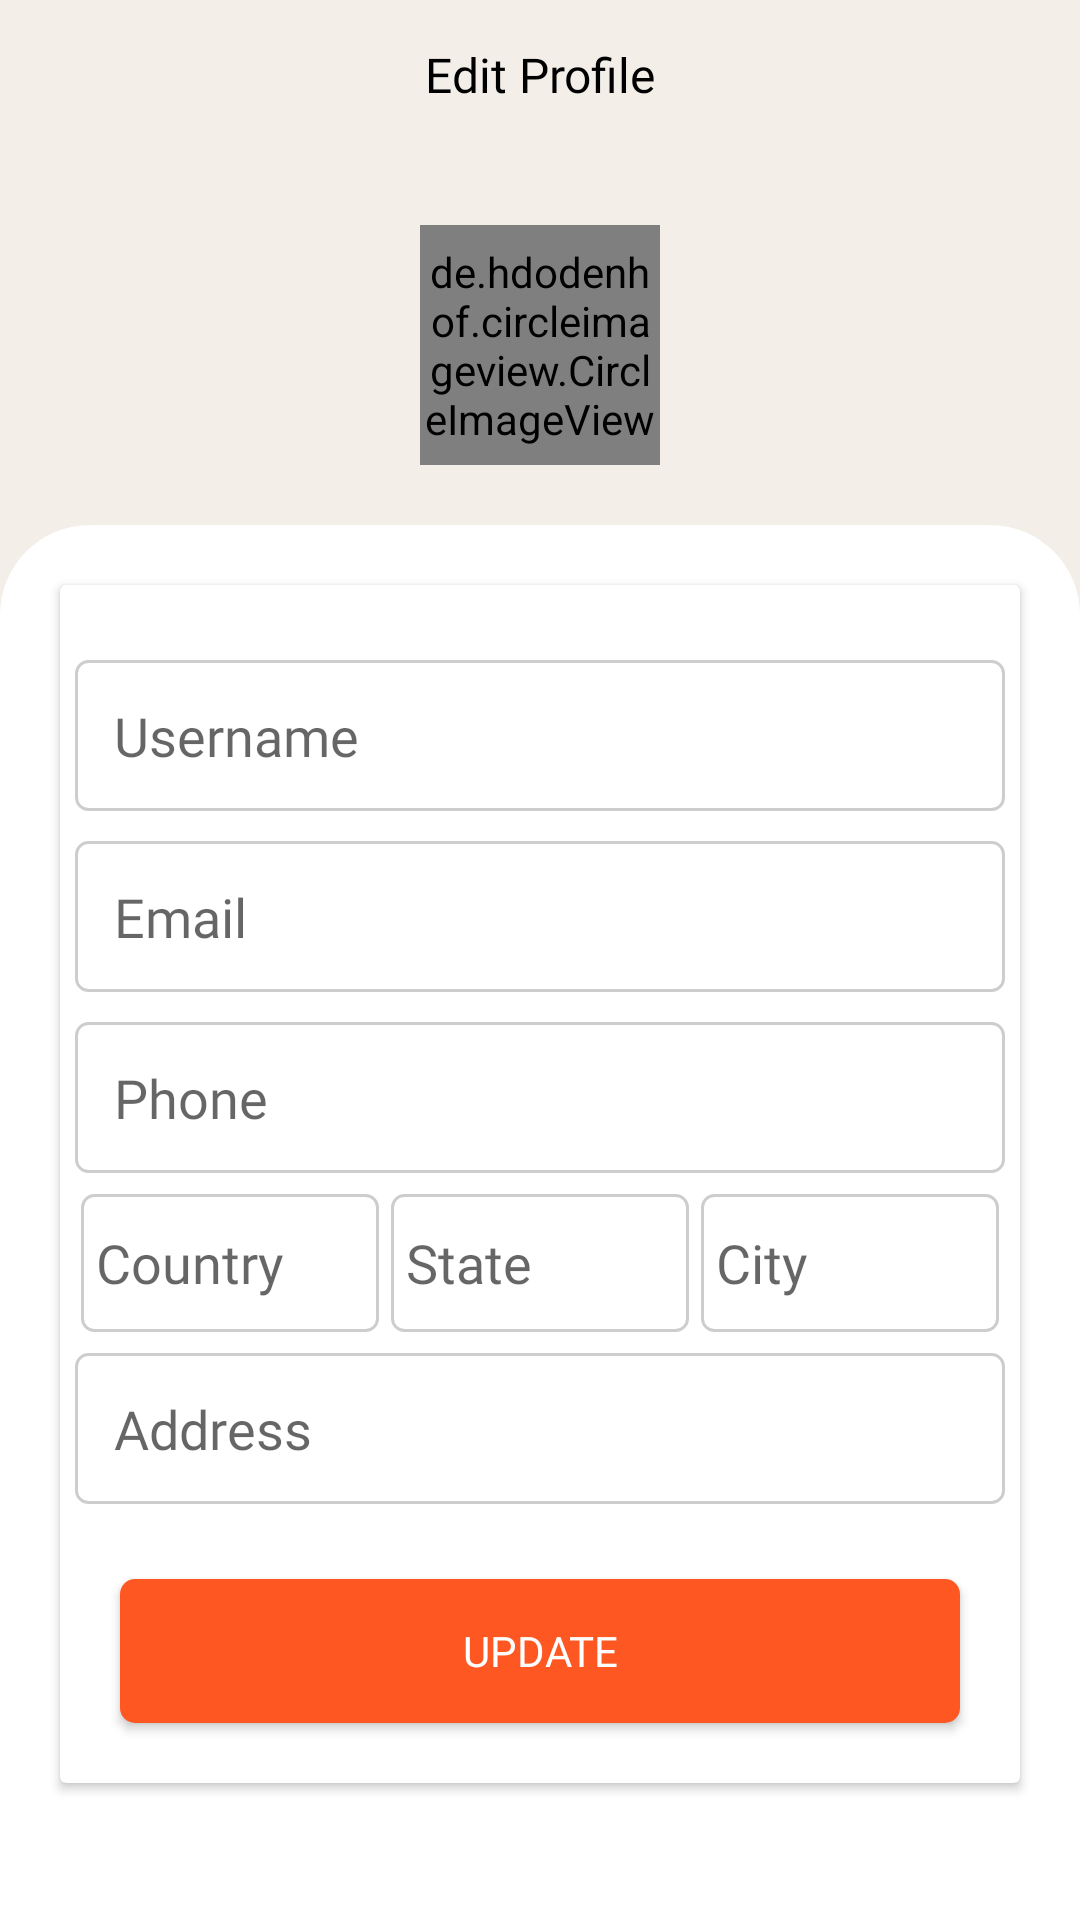

Android layout source for this screen:
<!-- AndroidManifest.xml: application theme Theme.Shoppy -->
<!-- res/layout/activity_customer_profile.xml -->
<?xml version="1.0" encoding="utf-8"?>
<LinearLayout xmlns:android="http://schemas.android.com/apk/res/android"
    xmlns:app="http://schemas.android.com/apk/res-auto"
    xmlns:tools="http://schemas.android.com/tools"
    android:layout_width="match_parent"
    android:layout_height="match_parent"
    android:orientation="vertical"
    android:background="@color/background_color"
    tools:context=".customer.CustomerProfileActivity">

    <TextView
        android:layout_width="match_parent"
        android:layout_height="50dp"
        android:text="Edit Profile"
        android:fontFamily="@font/mont"
        android:textColor="@color/black"
        android:background="@color/background_color"
        android:gravity="center"
        android:textSize="16sp"/>

    <LinearLayout
        android:layout_width="match_parent"
        android:layout_height="match_parent"
        android:orientation="vertical"
        android:gravity="center_horizontal">

        <de.hdodenhof.circleimageview.CircleImageView
            android:id="@+id/customerImg"
            android:layout_width="80dp"
            android:layout_height="80dp"
            android:src="@drawable/ic_boy"
            android:layout_marginTop="25dp"
            app:civ_border_color="@color/black"
            app:civ_border_width="1dp"
            app:layout_constraintBottom_toTopOf="@+id/guideline7"
            app:layout_constraintEnd_toEndOf="parent"
            app:layout_constraintHorizontal_bias="0.498"
            app:layout_constraintStart_toStartOf="parent"
            app:layout_constraintTop_toTopOf="parent"
            app:layout_constraintVertical_bias="0.0" />
        <LinearLayout
            android:layout_width="match_parent"
            android:layout_height="match_parent"
            android:orientation="vertical"
            android:layout_marginTop="20dp"
            android:background="@drawable/edge_bg_shape">
        <androidx.cardview.widget.CardView
            android:layout_width="match_parent"
            android:layout_height="wrap_content"
            android:layout_margin="20dp"
            android:layout_marginTop="16dp">


               <LinearLayout
                   android:layout_width="match_parent"
                   android:layout_height="wrap_content"
                   android:orientation="vertical"
                   android:layout_marginTop="20dp">

                   <EditText
                       android:id="@+id/userName"
                       android:layout_width="match_parent"
                       android:layout_height="wrap_content"
                       android:layout_margin="5dp"
                       android:fontFamily="@font/poppins"
                       android:background="@drawable/edit_text_design"
                       android:padding="13dp"
                       android:enabled="false"
                       android:hint="@string/username" />

                   <EditText
                       android:id="@+id/email"
                       android:layout_width="match_parent"
                       android:layout_height="wrap_content"
                       android:layout_margin="5dp"
                       android:fontFamily="@font/poppins"
                       android:background="@drawable/edit_text_design"
                       android:padding="13dp"
                       android:enabled="false"
                       android:hint="@string/email" />

                   <EditText
                       android:id="@+id/phone"
                       android:layout_width="match_parent"
                       android:layout_height="wrap_content"
                       android:layout_margin="5dp"
                       android:fontFamily="@font/poppins"
                       android:background="@drawable/edit_text_design"
                       android:padding="13dp"
                       android:enabled="false"
                       android:hint="@string/phone" />


                   <LinearLayout
                       android:layout_width="match_parent"
                       android:layout_height="50dp"
                       android:orientation="horizontal"
                       android:layout_marginStart="5dp"
                       android:layout_marginEnd="5dp">

                       <EditText
                           android:layout_width="0dp"
                           android:layout_height="match_parent"
                           android:layout_weight="1"
                           android:hint="Country"
                           android:enabled="false"
                           android:padding="5dp"
                           android:fontFamily="@font/poppins"
                           android:layout_margin="2dp"
                           android:background="@drawable/edit_text_design"
                           android:id="@+id/country"/>

                       <EditText
                           android:layout_width="0dp"
                           android:layout_height="match_parent"
                           android:layout_weight="1"
                           android:padding="5dp"
                           android:enabled="false"
                           android:fontFamily="@font/poppins"
                           android:layout_margin="2dp"
                           android:background="@drawable/edit_text_design"
                           android:hint="State"
                           android:id="@+id/state"/>

                       <EditText
                           android:layout_width="0dp"
                           android:layout_height="match_parent"
                           android:layout_weight="1"
                           android:padding="5dp"
                           android:enabled="false"
                           android:fontFamily="@font/poppins"
                           android:layout_margin="2dp"
                           android:background="@drawable/edit_text_design"
                           android:hint="City"
                           android:id="@+id/city"/>
                   </LinearLayout>
                   <EditText
                       android:layout_width="match_parent"
                       android:layout_height="wrap_content"
                       android:layout_weight="1"
                       android:layout_margin="5dp"
                       android:enabled="false"
                       android:fontFamily="@font/poppins"
                       android:background="@drawable/edit_text_design"
                       android:hint="Address"
                       android:padding="13dp"
                       android:id="@+id/address"/>

                   <Button
                       android:id="@+id/update"
                       android:layout_width="match_parent"
                       android:layout_height="wrap_content"
                       android:layout_marginTop="20dp"
                       android:layout_marginStart="20dp"
                       android:layout_marginEnd="20dp"
                       android:layout_marginBottom="20dp"
                       android:background="@drawable/button_shape_design"
                       android:fontFamily="@font/mont"
                       android:padding="5dp"
                       android:text="Update"
                       android:textColor="@color/white" />


               </LinearLayout>
        </androidx.cardview.widget.CardView>
     </LinearLayout>
    </LinearLayout>
</LinearLayout>
<!-- resources referenced by this layout -->
<resources>
  <color name="background_color">#f3eee8</color>
  <color name="black">#FF000000</color>
  <color name="white">#FFFFFFFF</color>
  <!-- drawable button_shape_design (drawable) -->
  <?xml version="1.0" encoding="utf-8"?>
  <shape xmlns:android="http://schemas.android.com/apk/res/android"
      android:shape="rectangle">
  
      <solid android:color="#FF5722"/>
      <corners android:radius="5dp"/>
  </shape>
  <!-- drawable edge_bg_shape (drawable) -->
  <?xml version="1.0" encoding="utf-8"?>
  <shape xmlns:android="http://schemas.android.com/apk/res/android"
      android:shape="rectangle">
  
      <solid android:color="@color/white"/>
      <corners android:topRightRadius="30dp"
          android:topLeftRadius="30dp"
          android:bottomRightRadius="0dp"
          android:bottomLeftRadius="0dp"/>
  </shape>
  <!-- drawable edit_text_design (drawable) -->
  <?xml version="1.0" encoding="utf-8"?>
  <shape xmlns:android="http://schemas.android.com/apk/res/android"
      android:shape="rectangle">
  
      <solid android:color="@color/white"/>
      <corners android:radius="4dp"/>
      <stroke android:color="#CFCCCC"
          android:width="1dp"/>
  </shape>
  <!-- drawable ic_boy: vector/xml drawable (drawable, 2316 chars, omitted) -->
  <string name="email">Email</string>
  <string name="phone">Phone</string>
  <string name="username">Username</string>
  <style name="Theme.Shoppy" parent="Theme.MaterialComponents.DayNight.NoActionBar">
          
          <item name="colorPrimary">@color/purple_500</item>
          <item name="colorPrimaryVariant">@color/purple_700</item>
          <item name="colorOnPrimary">@color/white</item>
          
          <item name="colorSecondary">@color/black</item>
          <item name="colorSecondaryVariant">@color/teal_700</item>
          <item name="colorOnSecondary">@color/black</item>
          
          <item name="android:statusBarColor" tools:targetApi="l">#f3eee8</item>
          
      </style>
  <color name="purple_500">#FF6200EE</color>
  <color name="purple_700">#FF3700B3</color>
  <color name="teal_700">#FF018786</color>
</resources>
